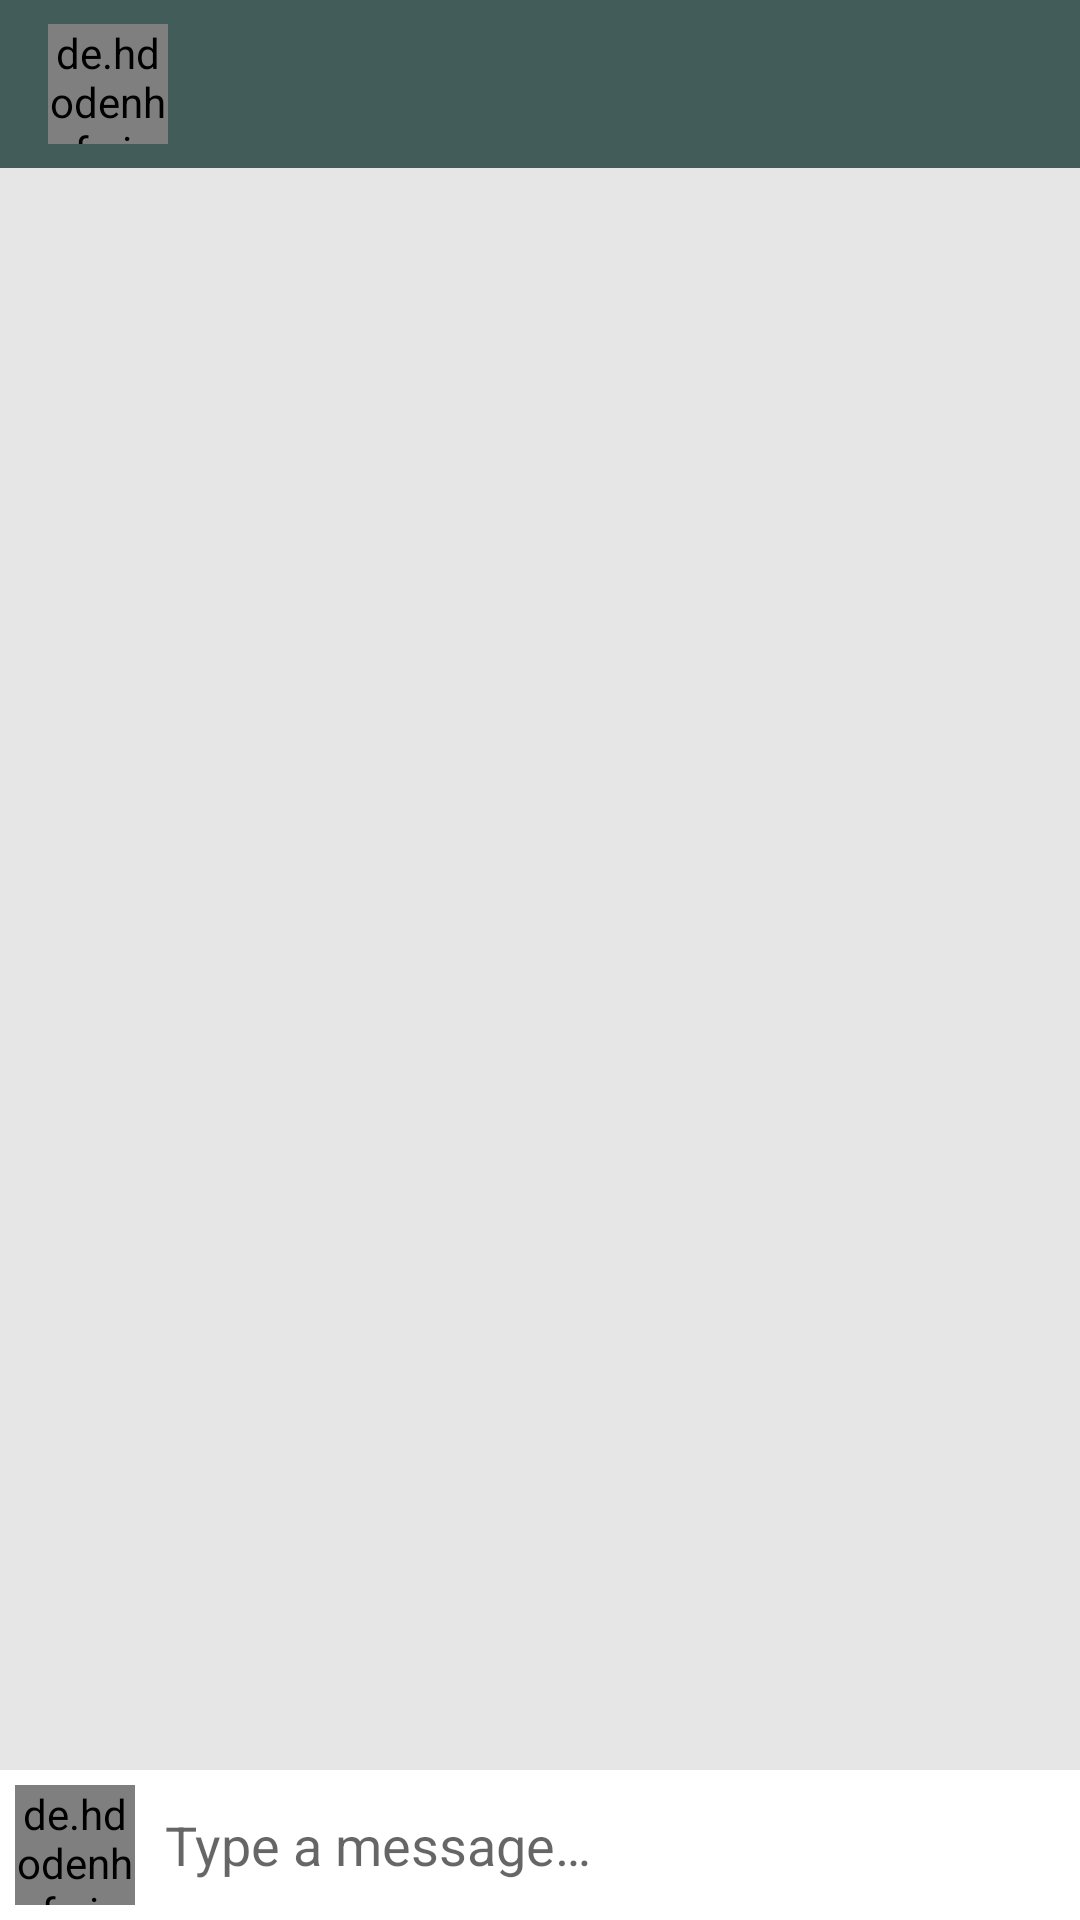

Produce the Android XML layout that renders to this screen, including the resource entries it uses.
<!-- AndroidManifest.xml: application theme Theme.ChatApp -->
<!-- res/layout/activity_message.xml -->
<?xml version="1.0" encoding="utf-8"?>
<RelativeLayout xmlns:android="http://schemas.android.com/apk/res/android"
    xmlns:app="http://schemas.android.com/apk/res-auto"
    xmlns:tools="http://schemas.android.com/tools"
    android:layout_width="match_parent"
    android:layout_height="match_parent"
    android:background="#e6e6e6"
    tools:context=".MessageActivity">

    <com.google.android.material.appbar.AppBarLayout
        android:id="@+id/bar_layout"
        android:layout_width="match_parent"
        android:layout_height="wrap_content"
        android:backgroundTint="@color/colorPrimaryDark">

        <androidx.appcompat.widget.Toolbar
            android:id="@+id/toolbar"
            android:layout_width="match_parent"
            android:layout_height="wrap_content"
            android:backgroundTint="@color/colorPrimaryDark"
            android:theme="@style/ThemeOverlay.AppCompat.Dark.ActionBar"
            app:popupTheme="@style/MenuStyle">

            <RelativeLayout
                android:layout_width="match_parent"
                android:layout_height="match_parent">

                <de.hdodenhof.circleimageview.CircleImageView
                    android:id="@+id/profile_image"
                    android:layout_width="40dp"
                    android:layout_height="40dp"
                    android:layout_centerVertical="true" />

                <TextView
                    android:id="@+id/username"
                    android:layout_width="wrap_content"
                    android:layout_height="wrap_content"
                    android:layout_centerVertical="true"
                    android:layout_marginStart="30dp"
                    android:layout_toStartOf="@id/btn_info"
                    android:layout_toEndOf="@+id/profile_image"
                    android:textColor="#fff"
                    android:textSize="20sp"
                    android:textStyle="bold" />

                <ImageButton
                    android:id="@+id/btn_info"
                    android:layout_width="40dp"
                    android:layout_height="40dp"
                    android:layout_alignParentEnd="true"
                    android:layout_marginEnd="10dp"
                    android:background="@drawable/ic_baseline_info_24"
                    android:contentDescription="@string/button_info" />
            </RelativeLayout>

        </androidx.appcompat.widget.Toolbar>

    </com.google.android.material.appbar.AppBarLayout>

    <androidx.recyclerview.widget.RecyclerView
        android:id="@+id/recycler_messages"
        android:layout_width="match_parent"
        android:layout_height="wrap_content"
        android:layout_above="@id/bottom_layout"
        android:layout_below="@id/bar_layout" />

    <RelativeLayout
        android:id="@+id/bottom_layout"
        android:layout_width="match_parent"
        android:layout_height="wrap_content"
        android:layout_alignParentBottom="true"
        android:background="#fff"
        android:padding="5dp">

        <de.hdodenhof.circleimageview.CircleImageView
            android:id="@+id/send_file"
            android:layout_width="40dp"
            android:layout_height="40dp"
            android:src="@drawable/ic_baseline_add_to_photos_24" />

        <EditText
            android:id="@+id/txt_message"
            android:layout_width="match_parent"
            android:layout_height="wrap_content"
            android:layout_centerVertical="true"
            android:layout_marginLeft="10dp"
            android:layout_marginRight="10dp"
            android:layout_toStartOf="@id/btn_send"
            android:layout_toEndOf="@id/send_file"
            android:background="@android:color/transparent"
            android:hint="@string/type_a_message"
            android:importantForAutofill="no"
            android:inputType="text"
            android:textColor="@color/black" />

        <ImageButton
            android:id="@+id/btn_send"
            android:layout_width="40dp"
            android:layout_height="40dp"
            android:layout_alignParentEnd="true"
            android:background="@drawable/ic_action_name"
            android:contentDescription="@string/button_send" />

    </RelativeLayout>

</RelativeLayout>
<!-- resources referenced by this layout -->
<resources>
  <color name="black">#FF000000</color>
  <color name="colorPrimaryDark">#425C59</color>
  <!-- drawable ic_baseline_add_to_photos_24 (drawable) -->
  <vector xmlns:android="http://schemas.android.com/apk/res/android"
      android:width="24dp"
      android:height="24dp"
      android:viewportWidth="24"
      android:viewportHeight="24"
      android:tint="?attr/colorControlNormal">
    <path
        android:fillColor="@android:color/background_dark"
        android:pathData="M4,6L2,6v14c0,1.1 0.9,2 2,2h14v-2L4,20L4,6zM20,2L8,2c-1.1,0 -2,0.9 -2,2v12c0,1.1 0.9,2 2,2h12c1.1,0 2,-0.9 2,-2L22,4c0,-1.1 -0.9,-2 -2,-2zM19,11h-4v4h-2v-4L9,11L9,9h4L13,5h2v4h4v2z"/>
  </vector>
  <string name="button_info">Button Info</string>
  <string name="button_send">Button Send</string>
  <string name="type_a_message">Type a message…</string>
  <style name="MenuStyle" parent="Theme.AppCompat.Light">
          <item name="android:background">@android:color/white</item>
      </style>
  <style name="Theme.ChatApp" parent="Theme.MaterialComponents.DayNight.NoActionBar">
          
          <item name="colorPrimary">@color/purple_500</item>
          <item name="colorPrimaryVariant">@color/purple_700</item>
          <item name="colorOnPrimary">@color/white</item>
          
          <item name="colorSecondary">@color/teal_200</item>
          <item name="colorSecondaryVariant">@color/teal_700</item>
          <item name="colorOnSecondary">@color/black</item>
          
  
          
      </style>
  <color name="purple_500">#FF6200EE</color>
  <color name="purple_700">#FF3700B3</color>
  <color name="white">#FFFFFFFF</color>
  <color name="teal_200">#FF03DAC5</color>
  <color name="teal_700">#FF018786</color>
</resources>
